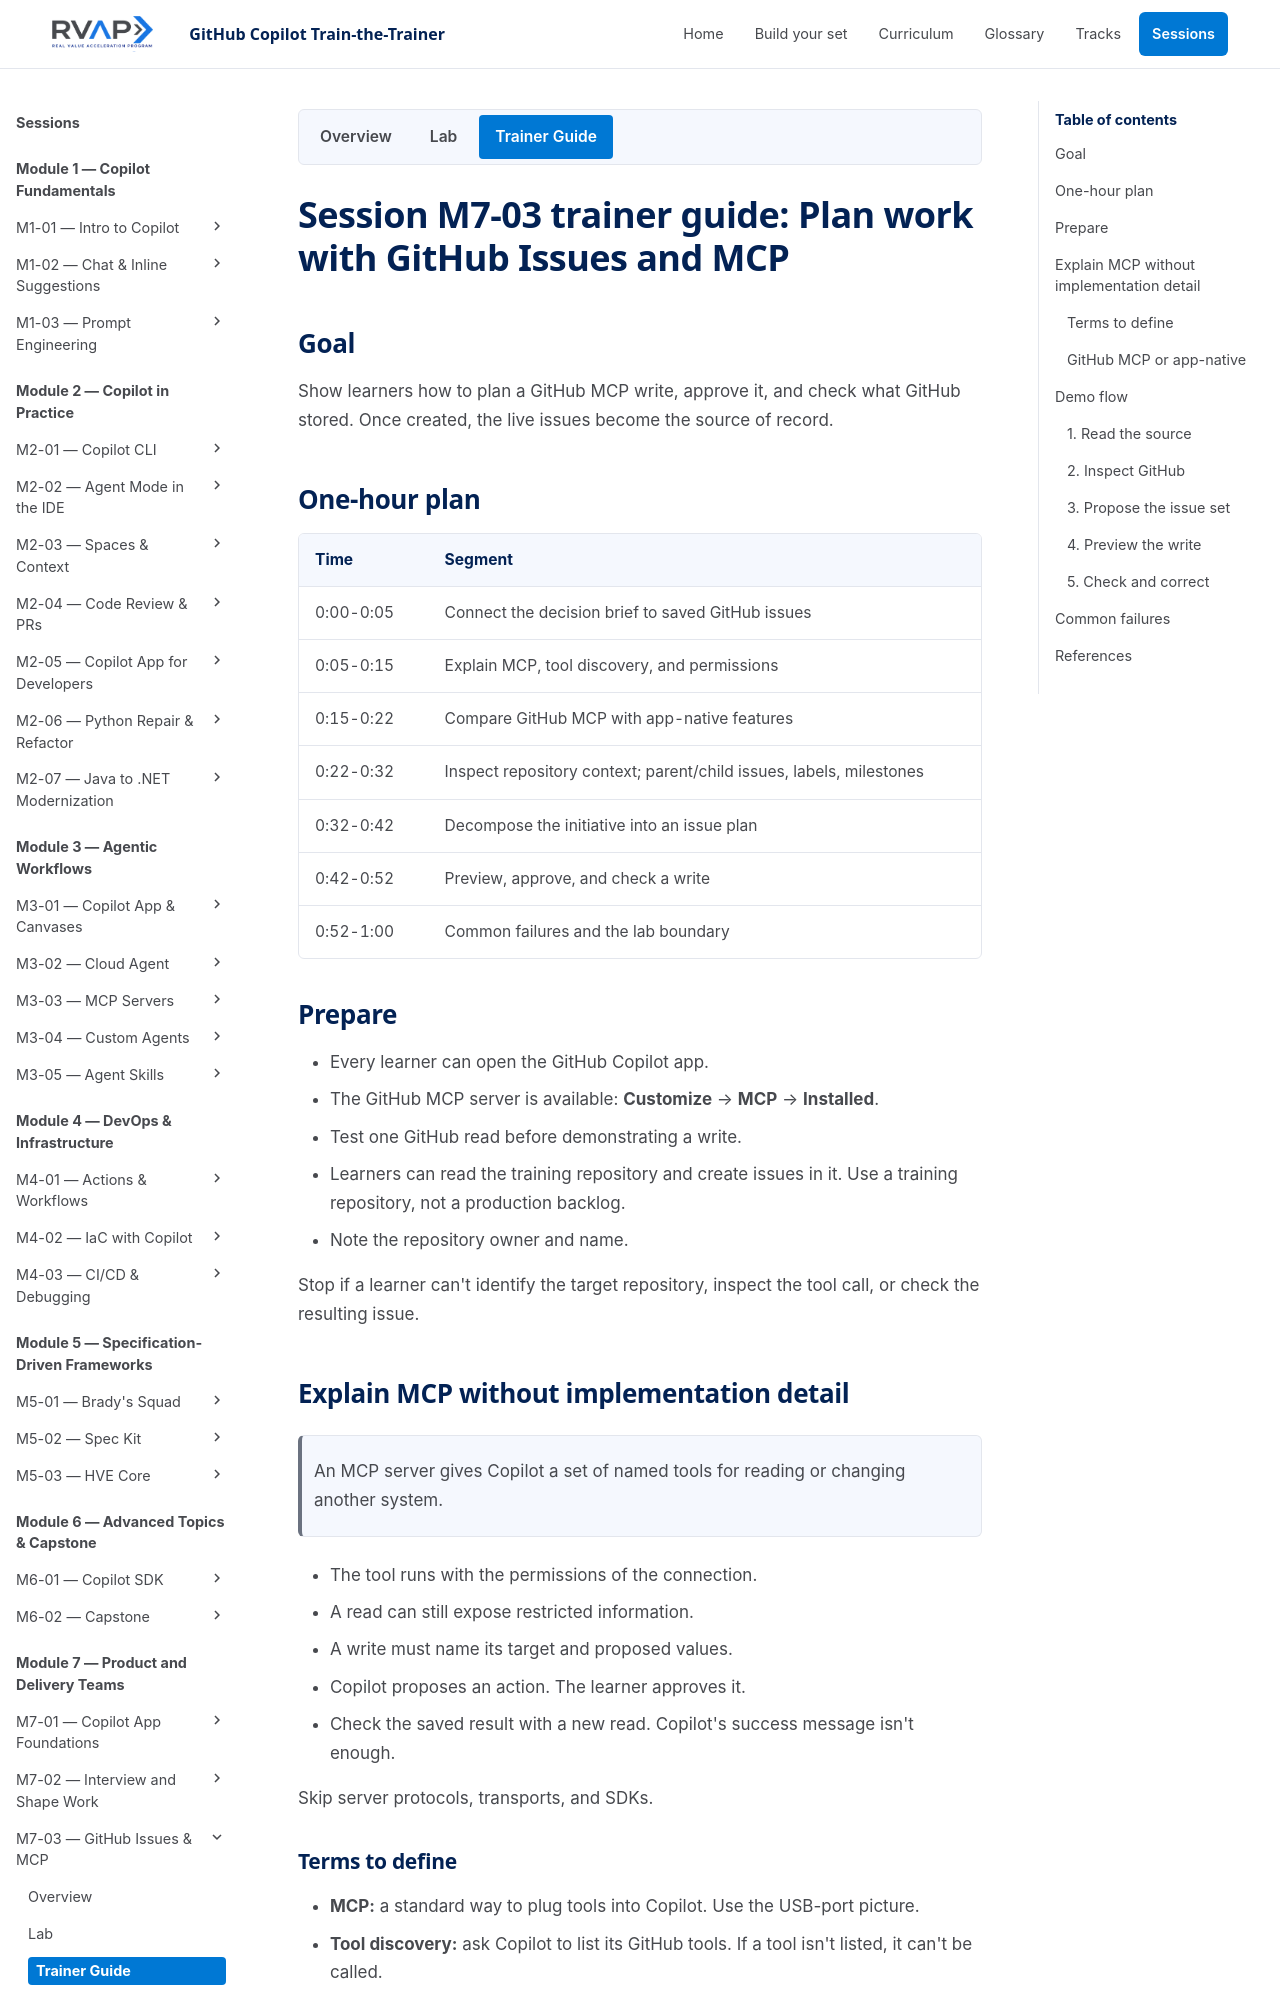

repository: microsoft/frontier-ghcp-ttt-rvas · page: previews/pr-24-7e1a05e645/sessions/session-m7-03-plan-work-with-github-issues/trainer-content/index.html · generator: mkdocs

# Session M7-03 trainer guide: Plan work with GitHub Issues and MCP

## Goal

Show learners how to plan a GitHub MCP write, approve it, and check what GitHub
stored. Once created, the live issues become the source of record.

## One-hour plan

| Time | Segment |
| --- | --- |
| 0:00-0:05 | Connect the decision brief to saved GitHub issues |
| 0:05-0:15 | Explain MCP, tool discovery, and permissions |
| 0:15-0:22 | Compare GitHub MCP with app-native features |
| 0:22-0:32 | Inspect repository context; parent/child issues, labels, milestones |
| 0:32-0:42 | Decompose the initiative into an issue plan |
| 0:42-0:52 | Preview, approve, and check a write |
| 0:52-1:00 | Common failures and the lab boundary |

## Prepare

- Every learner can open the GitHub Copilot app.
- The GitHub MCP server is available: **Customize** → **MCP** → **Installed**.
- Test one GitHub read before demonstrating a write.
- Learners can read the training repository and create issues in it. Use a training repository, not a production backlog.
- Note the repository owner and name.

Stop if a learner can't identify the target repository, inspect the tool call, or
check the resulting issue.

## Explain MCP without implementation detail

> An MCP server gives Copilot a set of named tools for reading or changing another system.

- The tool runs with the permissions of the connection.
- A read can still expose restricted information.
- A write must name its target and proposed values.
- Copilot proposes an action. The learner approves it.
- Check the saved result with a new read. Copilot's success message isn't enough.

Skip server protocols, transports, and SDKs.
